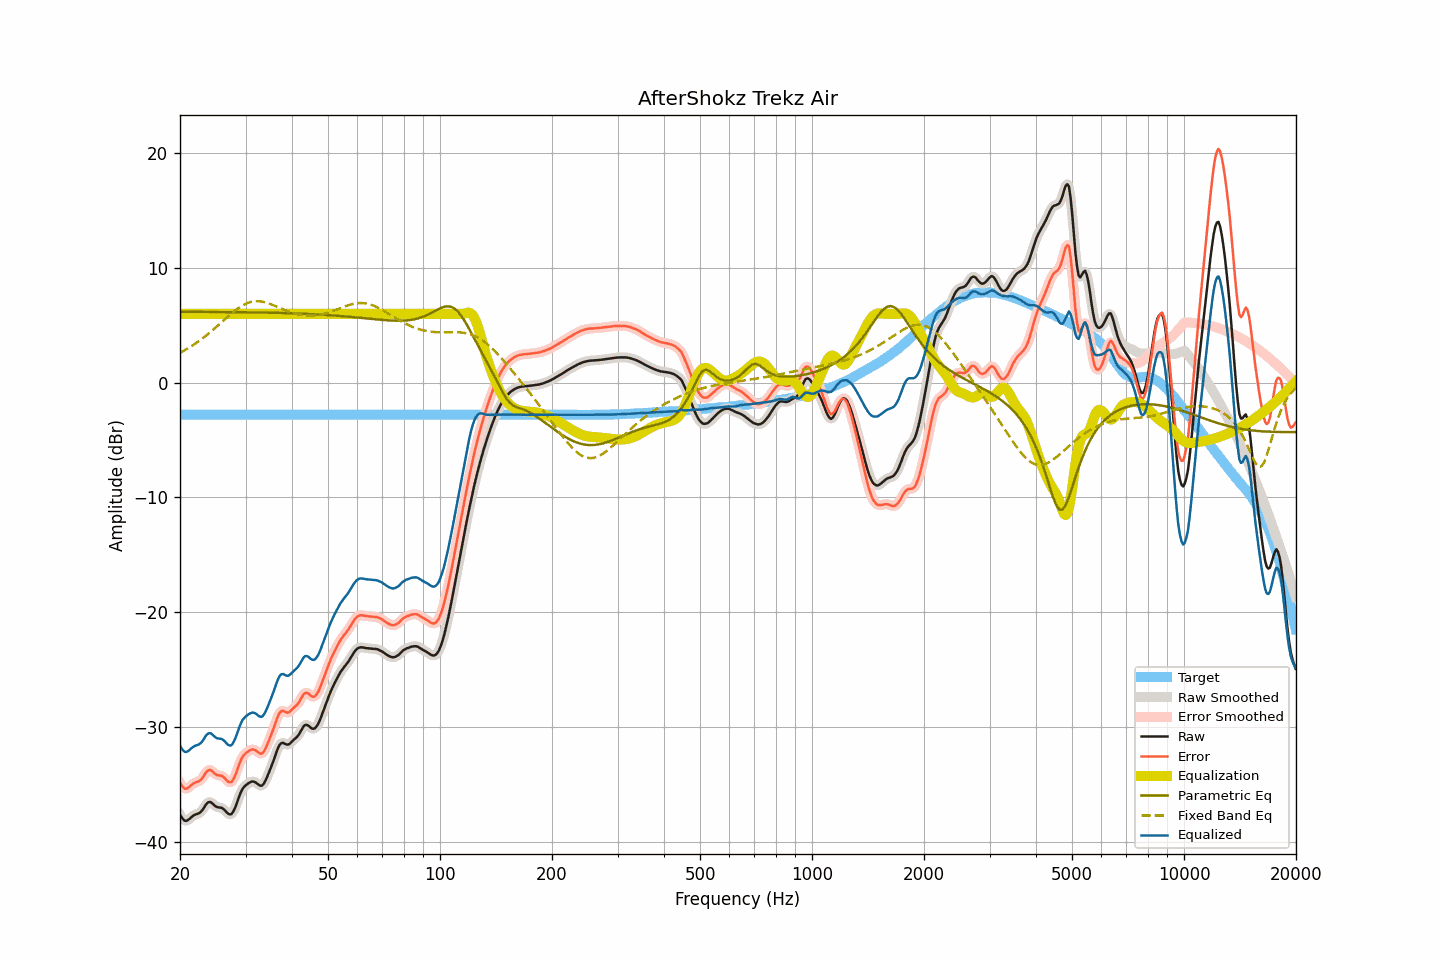

The data file committed next to this chart (first rows):
frequency, raw, smoothed, error, error_smoothed, equalization, parametric_eq, fixed_band_eq, equalized_raw, equalized_smoothed, target
20.00, -37.64, -37.64, -34.85, -34.85, 6.00, 6.18, 2.61, -31.64, -31.64, -2.79
20.20, -37.87, -37.88, -35.08, -35.09, 6.00, 6.18, 2.68, -31.87, -31.88, -2.79
20.40, -38.05, -38.06, -35.25, -35.26, 6.00, 6.17, 2.75, -32.05, -32.06, -2.79
20.61, -38.17, -38.15, -35.38, -35.36, 6.00, 6.17, 2.83, -32.17, -32.15, -2.79
20.81, -38.17, -38.17, -35.38, -35.38, 6.00, 6.17, 2.91, -32.17, -32.17, -2.79
21.02, -38.10, -38.11, -35.31, -35.31, 6.00, 6.17, 3.00, -32.10, -32.11, -2.79
21.23, -37.99, -37.99, -35.20, -35.20, 6.00, 6.17, 3.08, -31.99, -31.99, -2.79
21.44, -37.86, -37.87, -35.07, -35.08, 6.00, 6.17, 3.17, -31.86, -31.87, -2.79
21.66, -37.76, -37.76, -34.96, -34.97, 6.00, 6.17, 3.26, -31.76, -31.76, -2.79
21.87, -37.66, -37.67, -34.87, -34.88, 6.00, 6.17, 3.35, -31.66, -31.67, -2.79
22.09, -37.60, -37.61, -34.81, -34.82, 6.00, 6.17, 3.45, -31.60, -31.61, -2.79
22.31, -37.56, -37.56, -34.77, -34.77, 6.00, 6.17, 3.55, -31.56, -31.56, -2.79
22.54, -37.50, -37.49, -34.70, -34.70, 6.00, 6.17, 3.65, -31.50, -31.49, -2.79
22.76, -37.39, -37.38, -34.60, -34.59, 6.00, 6.17, 3.75, -31.39, -31.38, -2.79
22.99, -37.22, -37.21, -34.43, -34.42, 6.00, 6.17, 3.85, -31.22, -31.21, -2.79
23.22, -37.01, -37.00, -34.22, -34.21, 6.00, 6.17, 3.96, -31.01, -31.00, -2.79
23.45, -36.78, -36.80, -33.99, -34.00, 6.00, 6.17, 4.07, -30.78, -30.80, -2.79
23.69, -36.62, -36.63, -33.83, -33.84, 6.00, 6.16, 4.19, -30.62, -30.63, -2.79
23.92, -36.54, -36.54, -33.75, -33.75, 6.00, 6.16, 4.30, -30.54, -30.54, -2.79
24.16, -36.54, -36.56, -33.74, -33.77, 6.00, 6.16, 4.42, -30.54, -30.56, -2.79
24.40, -36.65, -36.64, -33.85, -33.85, 6.00, 6.16, 4.54, -30.65, -30.64, -2.79
24.65, -36.77, -36.77, -33.98, -33.97, 6.00, 6.16, 4.66, -30.77, -30.77, -2.79
24.89, -36.90, -36.89, -34.10, -34.09, 6.00, 6.16, 4.78, -30.90, -30.89, -2.79
25.14, -36.97, -36.96, -34.18, -34.17, 6.00, 6.16, 4.90, -30.97, -30.96, -2.79
25.39, -37.00, -37.00, -34.21, -34.21, 6.00, 6.16, 5.03, -31.00, -31.00, -2.79
25.65, -37.02, -37.02, -34.23, -34.23, 6.00, 6.16, 5.15, -31.02, -31.02, -2.79
25.91, -37.04, -37.06, -34.25, -34.27, 6.00, 6.16, 5.28, -31.04, -31.06, -2.79
26.16, -37.15, -37.15, -34.35, -34.36, 6.00, 6.15, 5.41, -31.15, -31.15, -2.79
26.43, -37.27, -37.28, -34.48, -34.49, 6.00, 6.15, 5.53, -31.27, -31.28, -2.79
26.69, -37.43, -37.43, -34.64, -34.64, 6.00, 6.15, 5.66, -31.43, -31.43, -2.79
26.96, -37.56, -37.56, -34.77, -34.77, 6.00, 6.15, 5.78, -31.56, -31.56, -2.79
27.23, -37.61, -37.62, -34.82, -34.82, 6.00, 6.15, 5.90, -31.61, -31.62, -2.79
27.50, -37.59, -37.57, -34.80, -34.77, 6.00, 6.15, 6.03, -31.59, -31.57, -2.79
27.77, -37.40, -37.40, -34.61, -34.61, 6.00, 6.15, 6.14, -31.40, -31.40, -2.79
28.05, -37.12, -37.13, -34.33, -34.34, 6.00, 6.15, 6.25, -31.12, -31.13, -2.79
28.33, -36.78, -36.77, -33.99, -33.98, 6.00, 6.14, 6.36, -30.78, -30.77, -2.79
28.62, -36.38, -36.38, -33.59, -33.59, 6.00, 6.14, 6.47, -30.38, -30.38, -2.79
28.90, -35.98, -35.99, -33.19, -33.20, 6.00, 6.14, 6.56, -29.98, -29.99, -2.79
29.19, -35.64, -35.65, -32.85, -32.86, 6.00, 6.14, 6.65, -29.64, -29.65, -2.79
29.48, -35.37, -35.39, -32.58, -32.60, 6.00, 6.14, 6.73, -29.37, -29.39, -2.79
29.78, -35.21, -35.20, -32.41, -32.41, 6.00, 6.14, 6.81, -29.21, -29.20, -2.79
30.08, -35.07, -35.06, -32.27, -32.27, 6.00, 6.13, 6.88, -29.07, -29.06, -2.79
30.38, -34.97, -34.96, -32.17, -32.17, 6.00, 6.13, 6.94, -28.97, -28.96, -2.79
30.68, -34.86, -34.86, -32.07, -32.07, 6.00, 6.13, 6.99, -28.86, -28.86, -2.79
30.99, -34.80, -34.79, -32.00, -32.00, 6.00, 6.13, 7.03, -28.80, -28.79, -2.79
31.30, -34.74, -34.75, -31.95, -31.96, 6.00, 6.13, 7.06, -28.74, -28.75, -2.79
31.61, -34.76, -34.77, -31.97, -31.98, 6.00, 6.12, 7.08, -28.76, -28.77, -2.79
31.93, -34.82, -34.83, -32.03, -32.04, 6.00, 6.12, 7.09, -28.82, -28.83, -2.79
32.24, -34.93, -34.93, -32.13, -32.14, 6.00, 6.12, 7.10, -28.93, -28.93, -2.79
32.57, -35.04, -35.04, -32.25, -32.25, 6.00, 6.12, 7.09, -29.04, -29.04, -2.79
32.89, -35.11, -35.11, -32.32, -32.32, 6.00, 6.11, 7.08, -29.11, -29.11, -2.79
33.22, -35.10, -35.08, -32.31, -32.29, 6.00, 6.11, 7.06, -29.10, -29.08, -2.79
33.55, -34.96, -34.95, -32.17, -32.16, 6.00, 6.11, 7.03, -28.96, -28.95, -2.79
33.89, -34.71, -34.72, -31.92, -31.93, 6.00, 6.11, 7.00, -28.71, -28.72, -2.79
34.23, -34.42, -34.42, -31.62, -31.63, 6.00, 6.10, 6.96, -28.42, -28.42, -2.79
34.57, -34.08, -34.09, -31.29, -31.29, 6.00, 6.10, 6.91, -28.08, -28.09, -2.79
34.92, -33.73, -33.74, -30.94, -30.94, 6.00, 6.10, 6.86, -27.73, -27.74, -2.79
35.27, -33.37, -33.37, -30.58, -30.58, 6.00, 6.09, 6.81, -27.37, -27.37, -2.79
35.62, -33.00, -32.99, -30.20, -30.19, 6.00, 6.09, 6.75, -27.00, -26.99, -2.79
35.97, -32.59, -32.59, -29.80, -29.80, 6.00, 6.09, 6.69, -26.59, -26.59, -2.79
... 635 more rows
